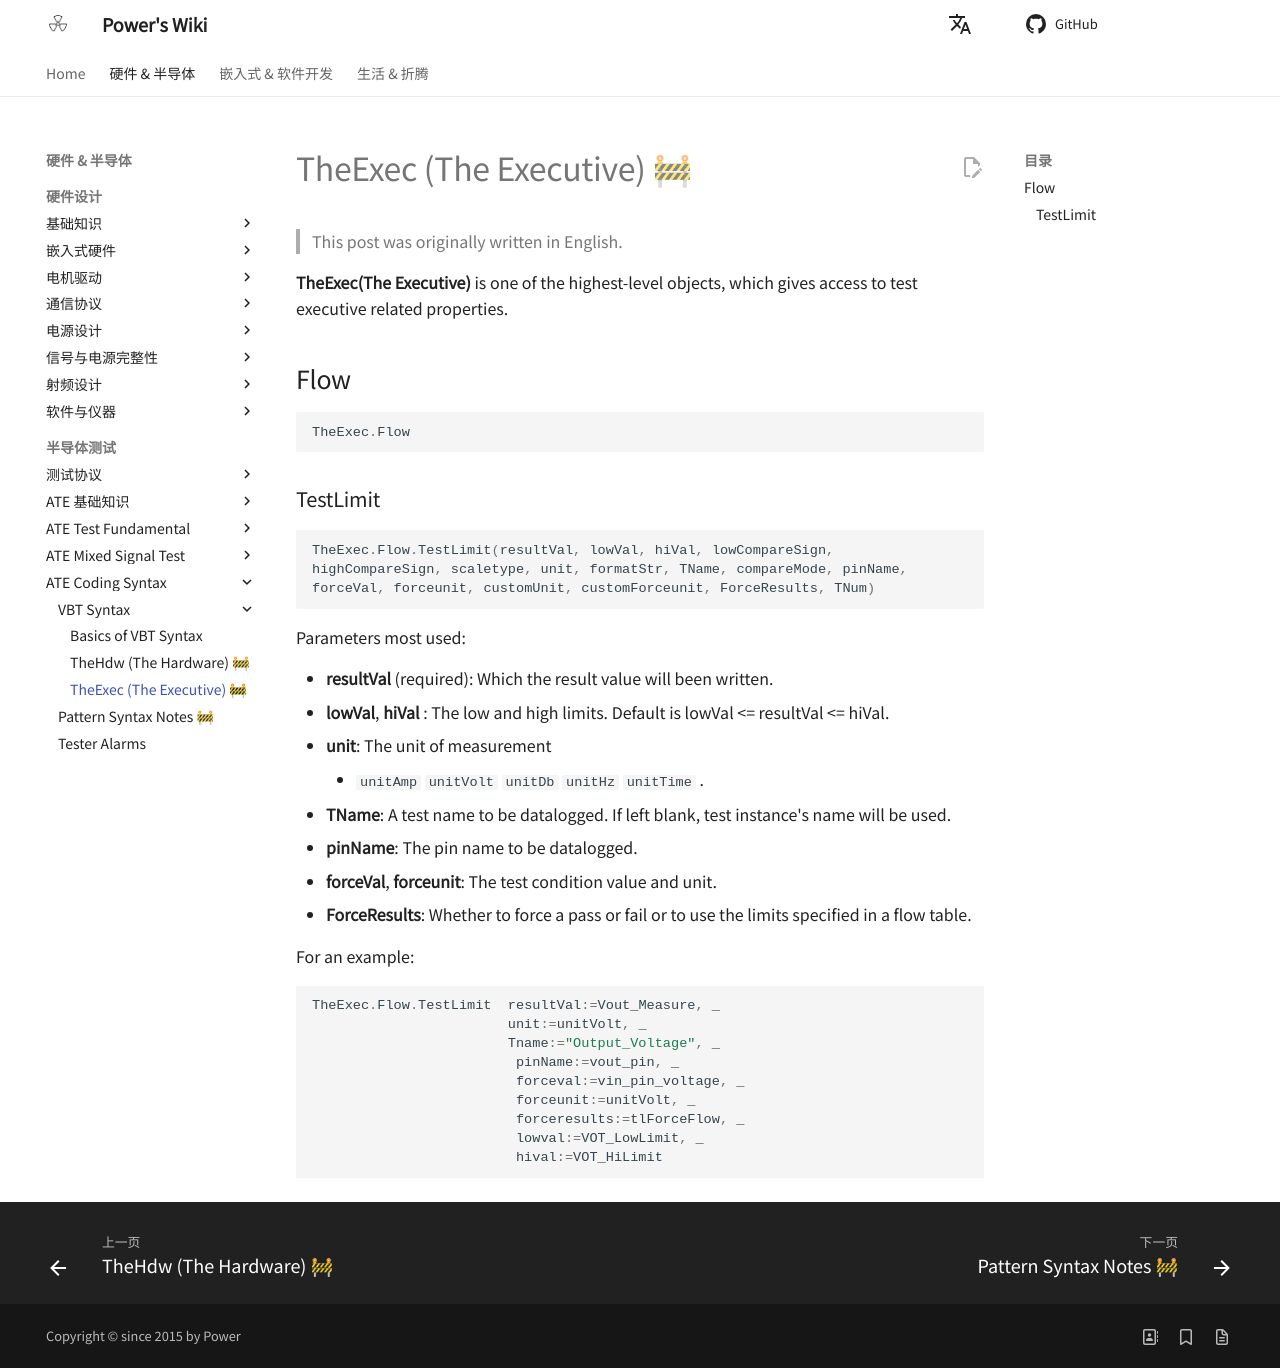

repository: linyuxuanlin/Wiki_MkDocs · page: TheExec(The_Executive)/index.html · generator: mkdocs

---
id: TheExec(The_Executive)
title: TheExec (The Executive) 🚧
---

**TheExec(The Executive)** is one of the highest-level objects, which gives access to test executive related properties.

## Flow

```vbscript
TheExec.Flow
```

### TestLimit

```vbscript
TheExec.Flow.TestLimit(resultVal, lowVal, hiVal, lowCompareSign,
highCompareSign, scaletype, unit, formatStr, TName, compareMode, pinName,
forceVal, forceunit, customUnit, customForceunit, ForceResults, TNum)
```

Parameters most used:

- **resultVal** (required): Which the result value will been written.
- **lowVal**, **hiVal** : The low and high limits. Default is lowVal <= resultVal <= hiVal.
- **unit**: The unit of measurement
  - `unitAmp` `unitVolt` `unitDb` `unitHz` `unitTime` .
- **TName**: A test name to be datalogged. If left blank, test instance's name will be used.
- **pinName**: The pin name to be datalogged.
- **forceVal**, **forceunit**: The test condition value and unit.
- **ForceResults**: Whether to force a pass or fail or to use the limits specified in a flow table.

For an example:

```vbscript
TheExec.Flow.TestLimit  resultVal:=Vout_Measure, _
                        unit:=unitVolt, _
                        Tname:="Output_Voltage", _
                         pinName:=vout_pin, _
                         forceval:=vin_pin_voltage, _
                         forceunit:=unitVolt, _
                         forceresults:=tlForceFlow, _
                         lowval:=VOT_LowLimit, _
                         hival:=VOT_HiLimit
```
